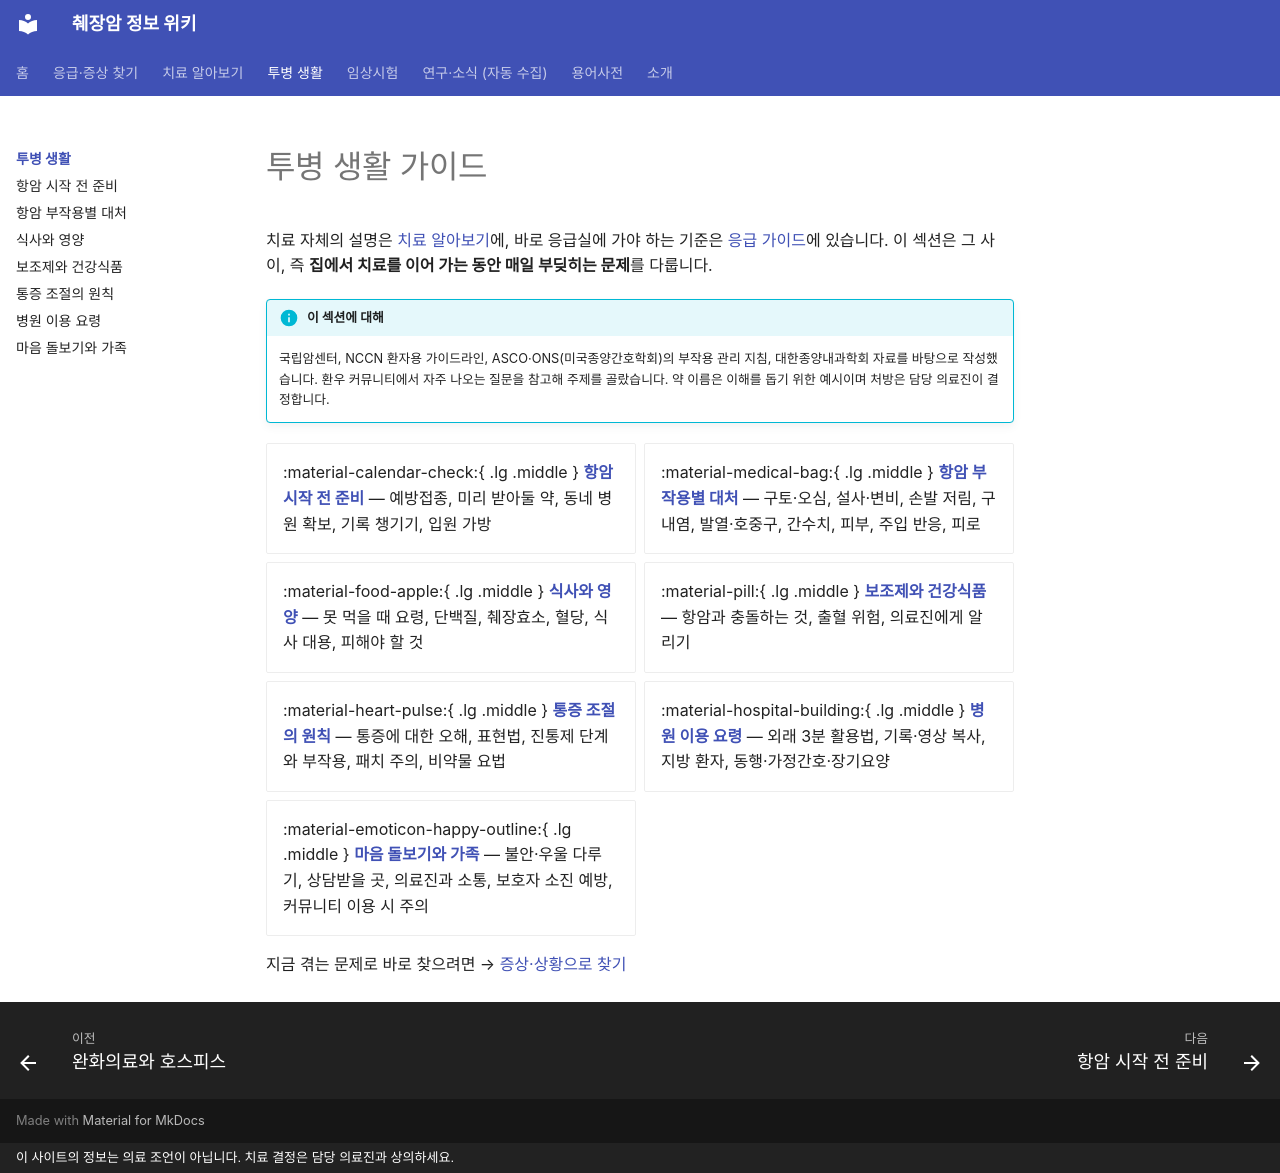

repository: hizorro88-rgb/papersearcher · page: guides/living/index.html · generator: mkdocs · copyright: 이 사이트의 정보는 의료 조언이 아닙니다. 치료 결정은 담당 의료진과 상의하세요.

---
search:
  boost: 4
title: 투병 생활 가이드
description: 항암 치료 전 준비, 부작용별 대처, 식사와 영양, 보조제 주의, 통증 조절, 병원 이용 요령을 환자·보호자 눈높이로 정리한 실전 가이드
comments: true
---

# 투병 생활 가이드

치료 자체의 설명은 [치료 알아보기](../treatment/index.md)에, 바로 응급실에 가야 하는 기준은 [응급 가이드](../emergency/index.md)에 있습니다. 이 섹션은 그 사이, 즉 **집에서 치료를 이어 가는 동안 매일 부딪히는 문제**를 다룹니다.

!!! info "이 섹션에 대해"
    국립암센터, NCCN 환자용 가이드라인, ASCO·ONS(미국종양간호학회)의 부작용 관리 지침, 대한종양내과학회 자료를 바탕으로 작성했습니다. 환우 커뮤니티에서 자주 나오는 질문을 참고해 주제를 골랐습니다. 약 이름은 이해를 돕기 위한 예시이며 처방은 담당 의료진이 결정합니다.

<div class="grid cards" markdown>

- :material-calendar-check:{ .lg .middle } **[항암 시작 전 준비](before-chemo.md)** — 예방접종, 미리 받아둘 약, 동네 병원 확보, 기록 챙기기, 입원 가방
- :material-medical-bag:{ .lg .middle } **[항암 부작용별 대처](side-effects.md)** — 구토·오심, 설사·변비, 손발 저림, 구내염, 발열·호중구, 간수치, 피부, 주입 반응, 피로
- :material-food-apple:{ .lg .middle } **[식사와 영양](nutrition.md)** — 못 먹을 때 요령, 단백질, 췌장효소, 혈당, 식사 대용, 피해야 할 것
- :material-pill:{ .lg .middle } **[보조제와 건강식품](supplements.md)** — 항암과 충돌하는 것, 출혈 위험, 의료진에게 알리기
- :material-heart-pulse:{ .lg .middle } **[통증 조절의 원칙](pain.md)** — 통증에 대한 오해, 표현법, 진통제 단계와 부작용, 패치 주의, 비약물 요법
- :material-hospital-building:{ .lg .middle } **[병원 이용 요령](hospital-tips.md)** — 외래 3분 활용법, 기록·영상 복사, 지방 환자, 동행·가정간호·장기요양
- :material-emoticon-happy-outline:{ .lg .middle } **[마음 돌보기와 가족](mind-and-family.md)** — 불안·우울 다루기, 상담받을 곳, 의료진과 소통, 보호자 소진 예방, 커뮤니티 이용 시 주의

</div>

지금 겪는 문제로 바로 찾으려면 → [증상·상황으로 찾기](../emergency/find-by-symptom.md)
